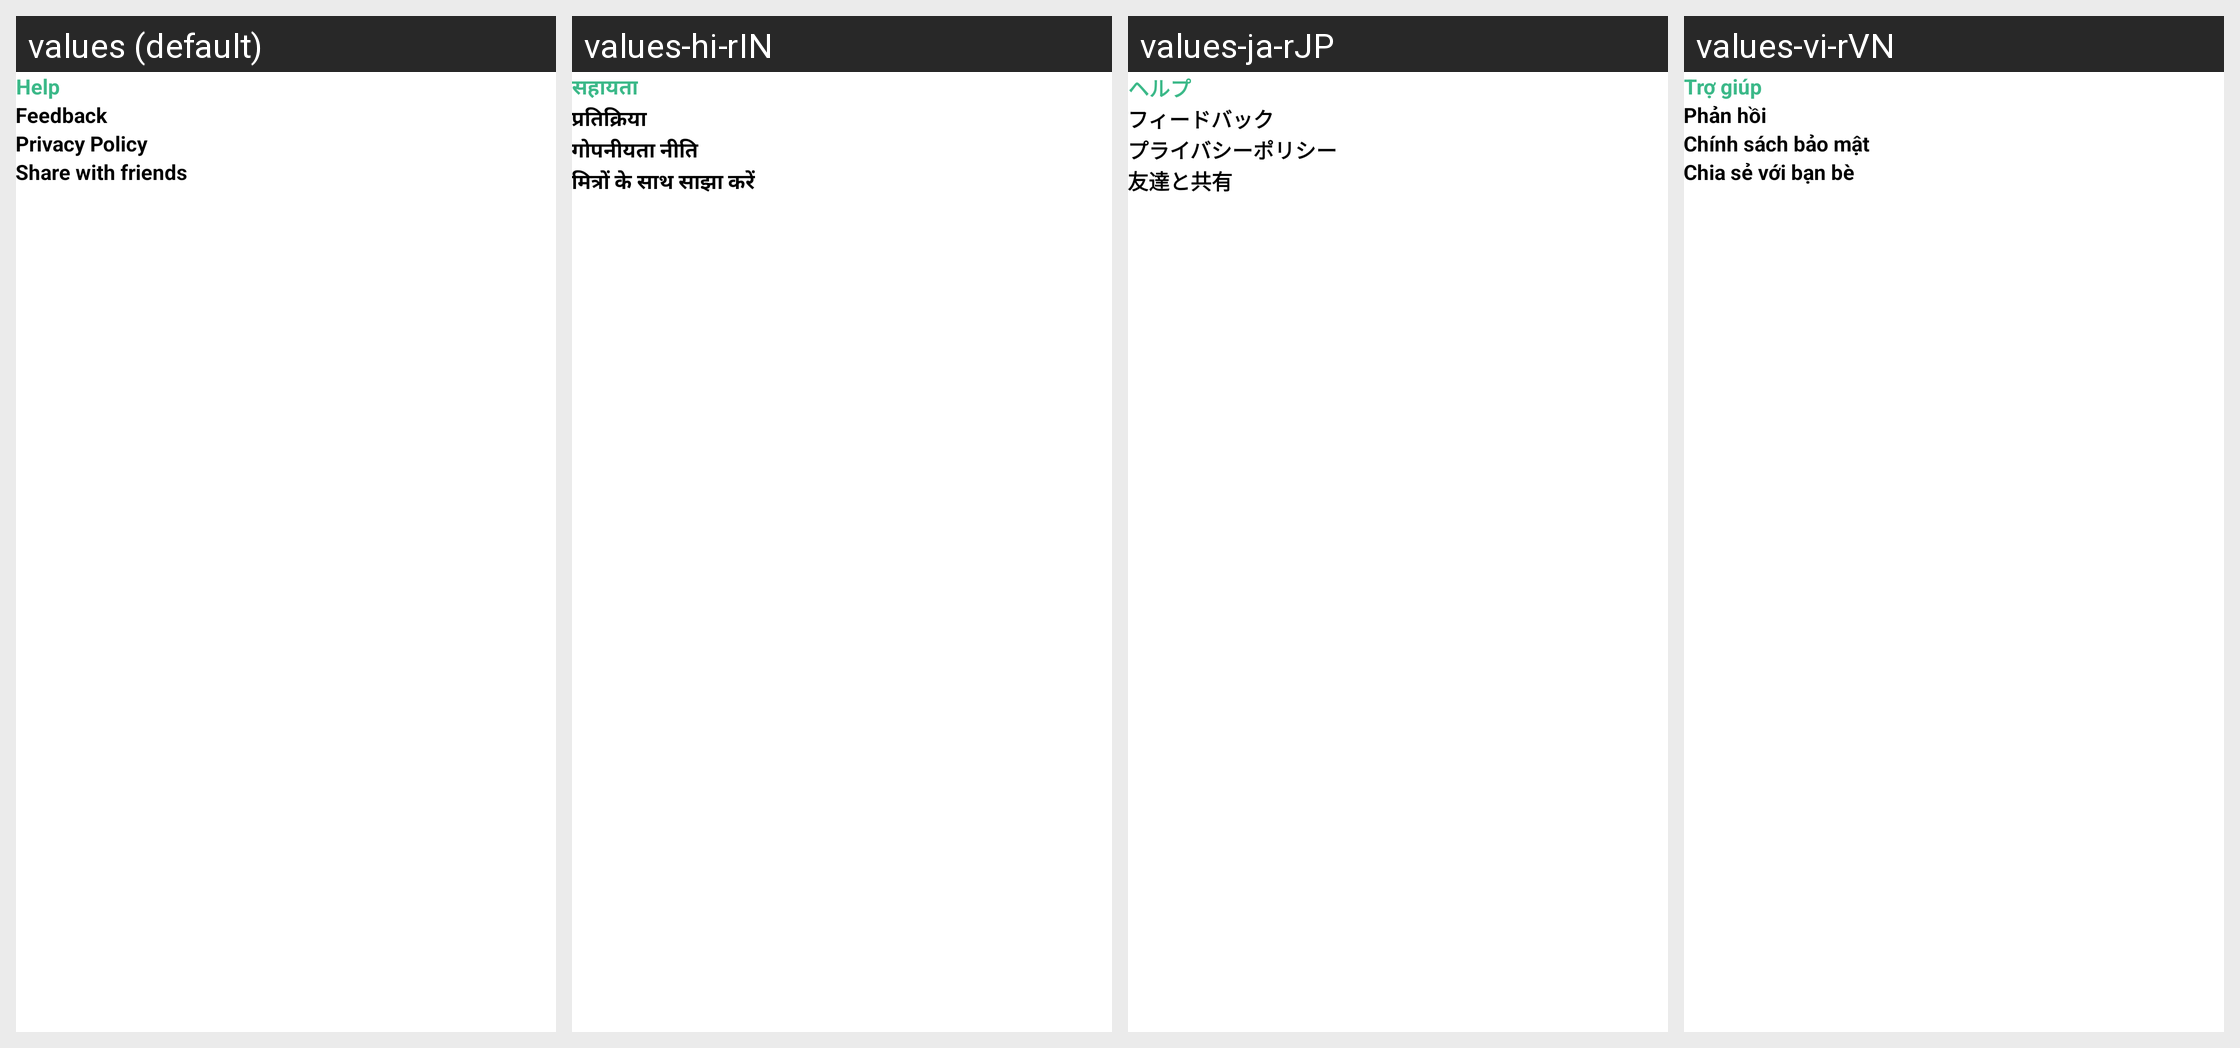

Translations of the strings shown on this Android screen, per locale in the grid:
Android screen res/layout/setting_component_help.xml rendered under 4 locales, left to right: values (default), values-hi-rIN, values-ja-rJP, values-vi-rVN. Device: Nexus 5 (rendered at 1080×1920; each locale shown at half size, 540×960, under a caption strip naming it); theme Theme.VideoDownloader.
Other locales in the repository, not shown: values-de-rDE, values-es-rES, values-fr-rFR, values-it-rIT, values-pt-rPT.
Strings drawn on this screen, with the default value and each locale's value (text and hints the layout hard-codes, and strings that could not be matched under every locale, appear in the picture but are not listed):

txt_help
  values: Help
  values-hi-rIN: सहायता
  values-ja-rJP: ヘルプ
  values-vi-rVN: Trợ giúp

txt_feedback
  values: Feedback
  values-hi-rIN: प्रतिक्रिया
  values-ja-rJP: フィードバック
  values-vi-rVN: Phản hồi

txt_privacy_policy
  values: Privacy Policy
  values-hi-rIN: गोपनीयता नीति
  values-ja-rJP: プライバシーポリシー
  values-vi-rVN: Chính sách bảo mật

txt_share_with_friends
  values: Share with friends
  values-hi-rIN: मित्रों के साथ साझा करें
  values-ja-rJP: 友達と共有
  values-vi-rVN: Chia sẻ với bạn bè
